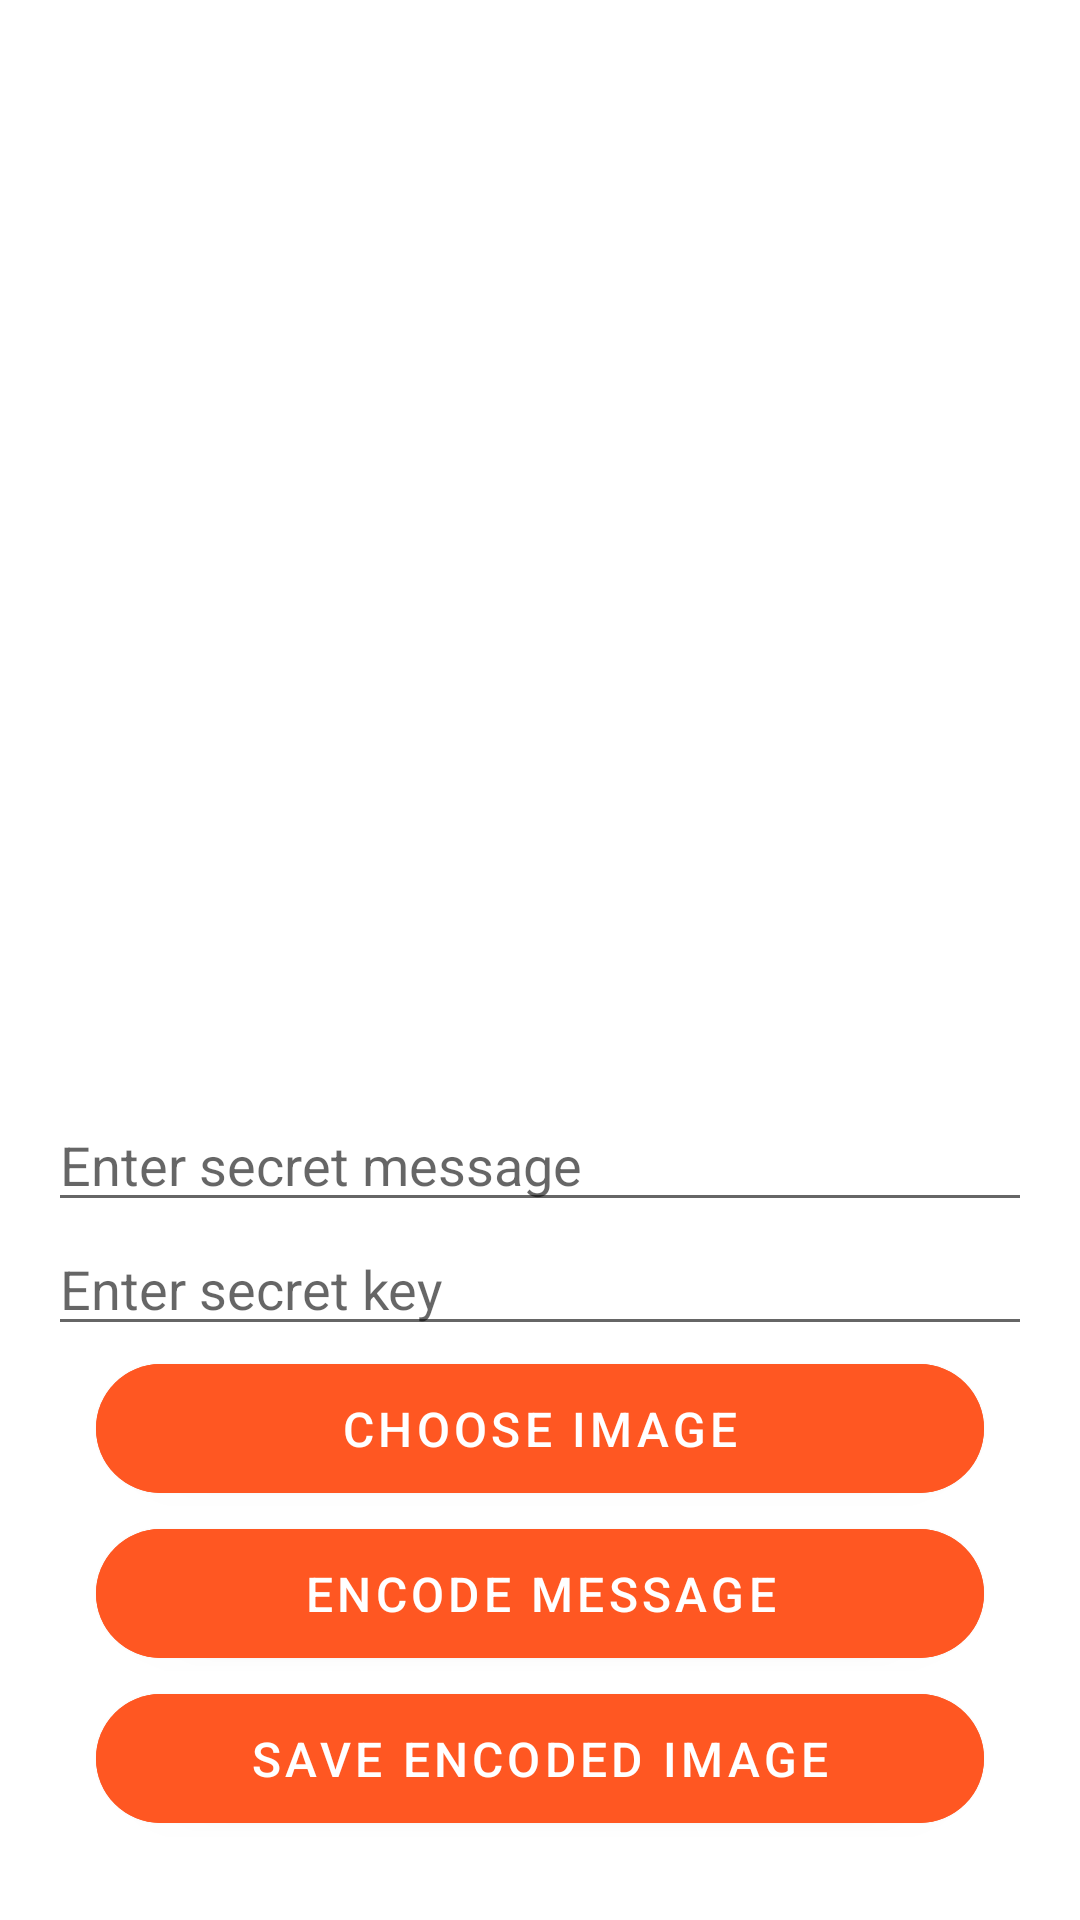

Produce the Android XML layout that renders to this screen, including the resource entries it uses.
<!-- AndroidManifest.xml: application theme Theme.Pixology -->
<!-- res/layout/activity_encode.xml -->
<?xml version="1.0" encoding="utf-8"?>
<LinearLayout xmlns:android="http://schemas.android.com/apk/res/android"
    xmlns:tools="http://schemas.android.com/tools"
    android:layout_width="match_parent"
    android:layout_height="match_parent"
    xmlns:app="http://schemas.android.com/apk/res-auto"
    android:orientation="vertical"
    android:padding="16dp"
    android:background="@color/white"
    tools:context=".ui.stegnography.EncodeActivity">

    <ImageView
        android:id="@+id/imageView"
        android:layout_width="match_parent"
        android:layout_height="350dp"
        />

    <EditText
        android:id="@+id/messageEditText"
        android:layout_width="match_parent"
        android:layout_height="wrap_content"
        android:layout_below="@id/imageView"
        android:hint="Enter secret message" />

    <EditText
        android:id="@+id/secretKeyEditText"
        android:layout_width="match_parent"
        android:layout_height="wrap_content"
        android:layout_below="@id/messageEditText"
        android:hint="Enter secret key" />


    <com.google.android.material.button.MaterialButton
        android:id="@+id/chooseImageButton"
        android:layout_width="match_parent"
        android:layout_height="55dp"
        android:layout_marginHorizontal="16dp"
        android:backgroundTint="@color/theme2"
        android:gravity="center"
        android:text="Choose Image"
        android:textColor="@color/white"
        android:textSize="16sp"
        app:cornerRadius="100dp"
        tools:ignore="TextContrastCheck" />


    <com.google.android.material.button.MaterialButton
        android:id="@+id/encodeButton"
        android:layout_width="match_parent"
        android:layout_height="55dp"
        android:layout_marginHorizontal="16dp"
        android:backgroundTint="@color/theme2"
        android:gravity="center"
        android:text="Encode Message"
        android:textColor="@color/white"
        android:textSize="16sp"
        app:cornerRadius="100dp"
        tools:ignore="TextContrastCheck" />

    <com.google.android.material.button.MaterialButton
        android:id="@+id/saveImageButton"
        android:layout_width="match_parent"
        android:layout_height="55dp"
        android:layout_marginHorizontal="16dp"
        android:backgroundTint="@color/theme2"
        android:gravity="center"
        android:text="Save Encoded Image"
        android:textColor="@color/white"
        android:textSize="16sp"
        app:cornerRadius="100dp"
        tools:ignore="TextContrastCheck" />



</LinearLayout>
<!-- resources referenced by this layout -->
<resources>
  <color name="theme2">#FF5722</color>
  <color name="white">#FFFFFFFF</color>
  <style name="Theme.Pixology" parent="Theme.MaterialComponents.DayNight.DarkActionBar">
          
          <item name="colorPrimary">@color/purple_500</item>
          <item name="colorPrimaryVariant">@color/purple_700</item>
          <item name="colorOnPrimary">@color/white</item>
          
          <item name="colorSecondary">@color/teal_200</item>
          <item name="colorSecondaryVariant">@color/teal_700</item>
          <item name="colorOnSecondary">@color/black</item>
          
          <item name="android:statusBarColor">?attr/colorPrimaryVariant</item>
          
      </style>
  <color name="purple_500">#FF6200EE</color>
  <color name="purple_700">#FF3700B3</color>
  <color name="teal_200">#FF03DAC5</color>
  <color name="teal_700">#FF018786</color>
  <color name="black">#FF000000</color>
</resources>
